6-way image classification set "Imagenes360" from GitHub (AgroJuan/Imagenes360); label vocabulary: aceptable, borrosa, correct, nitida, sobreexpuesta, subexpuesta.

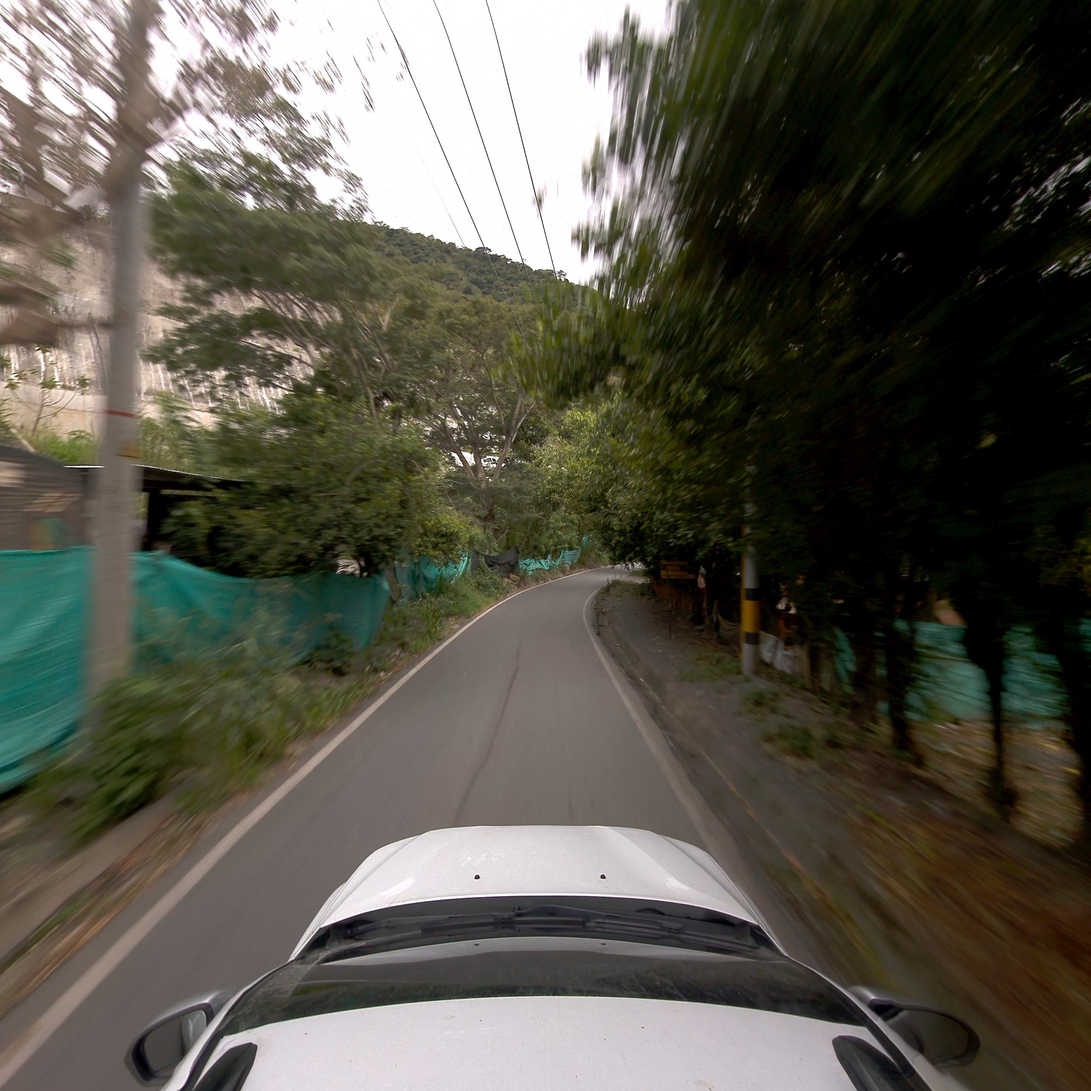
Label: correct

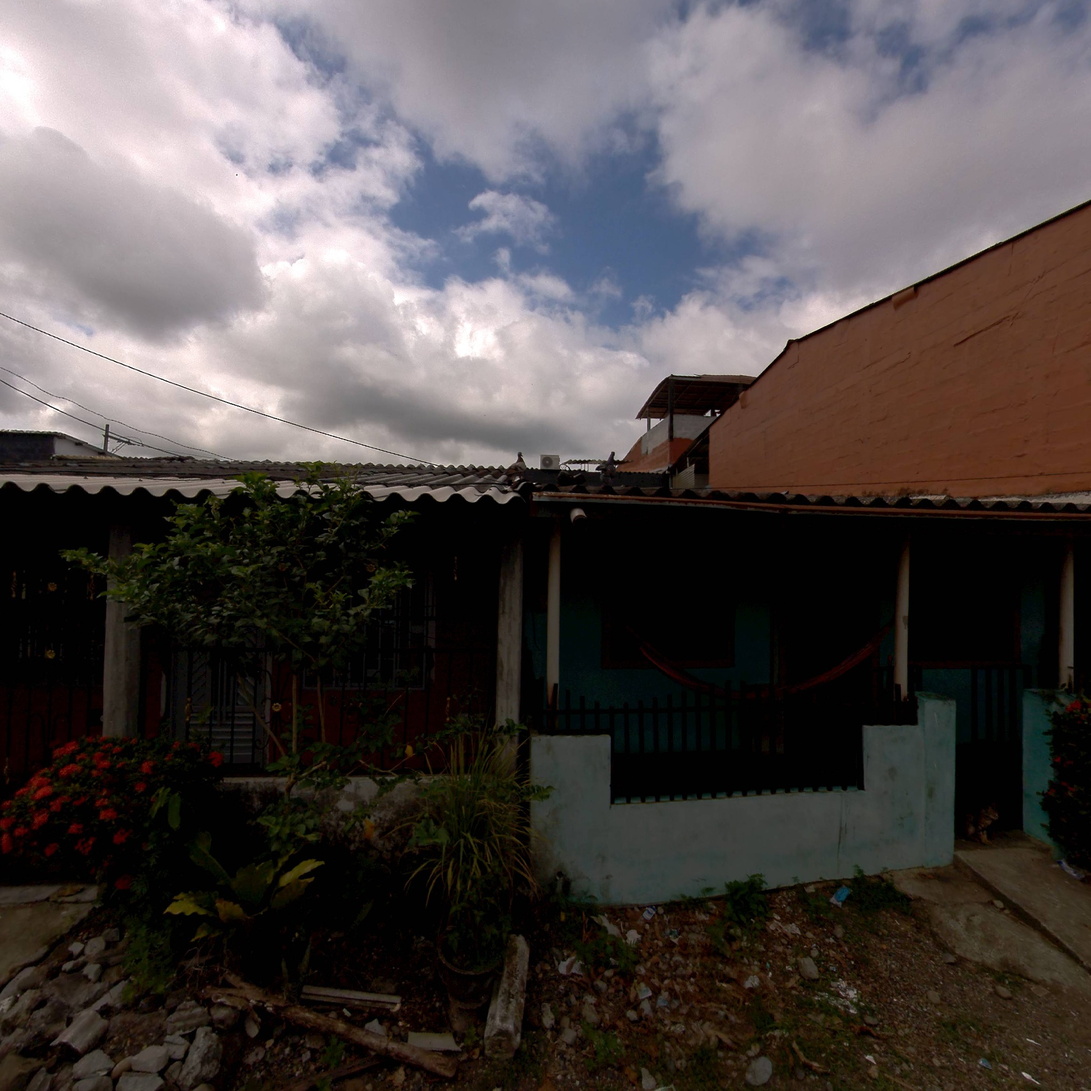
Label: subexpuesta

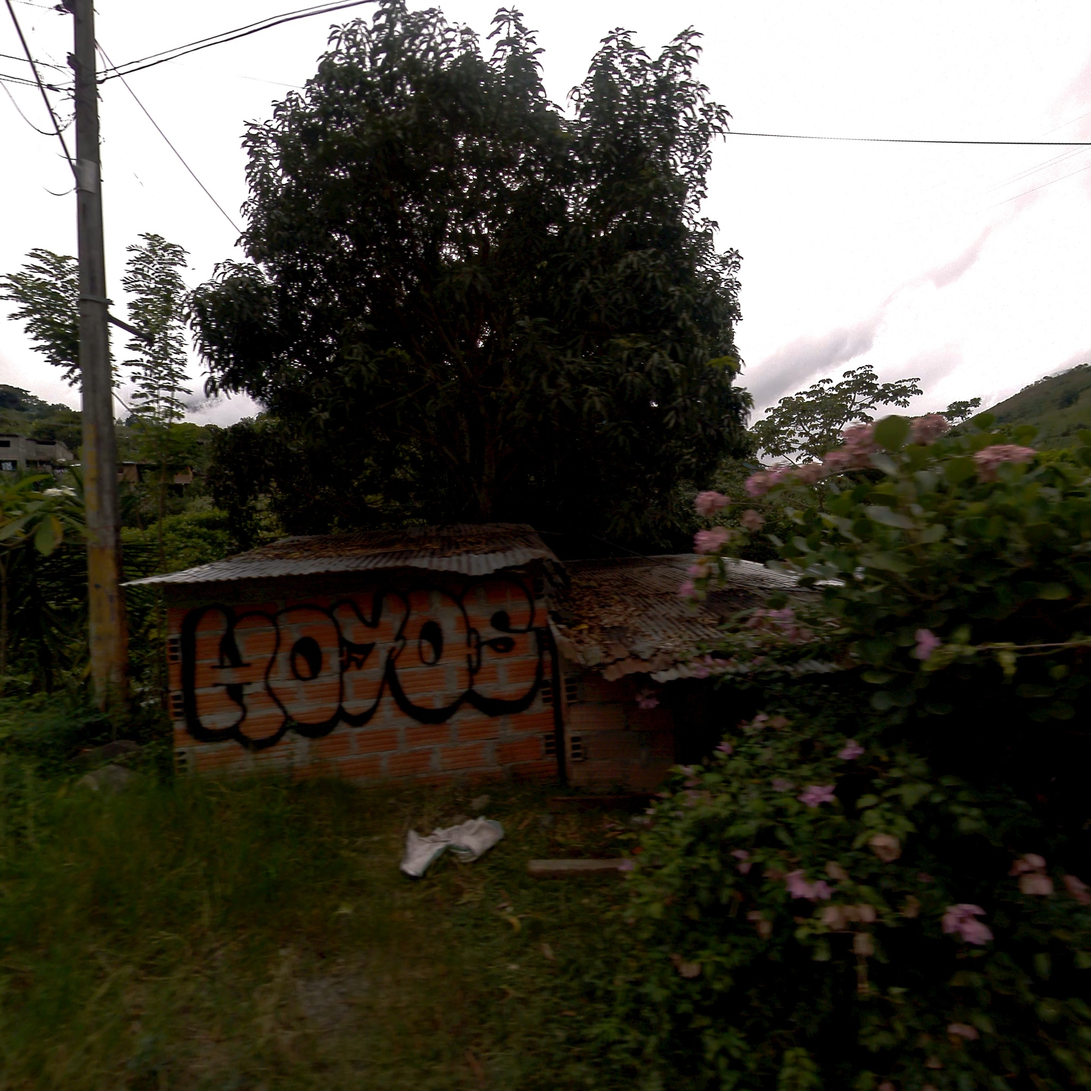
Label: correct

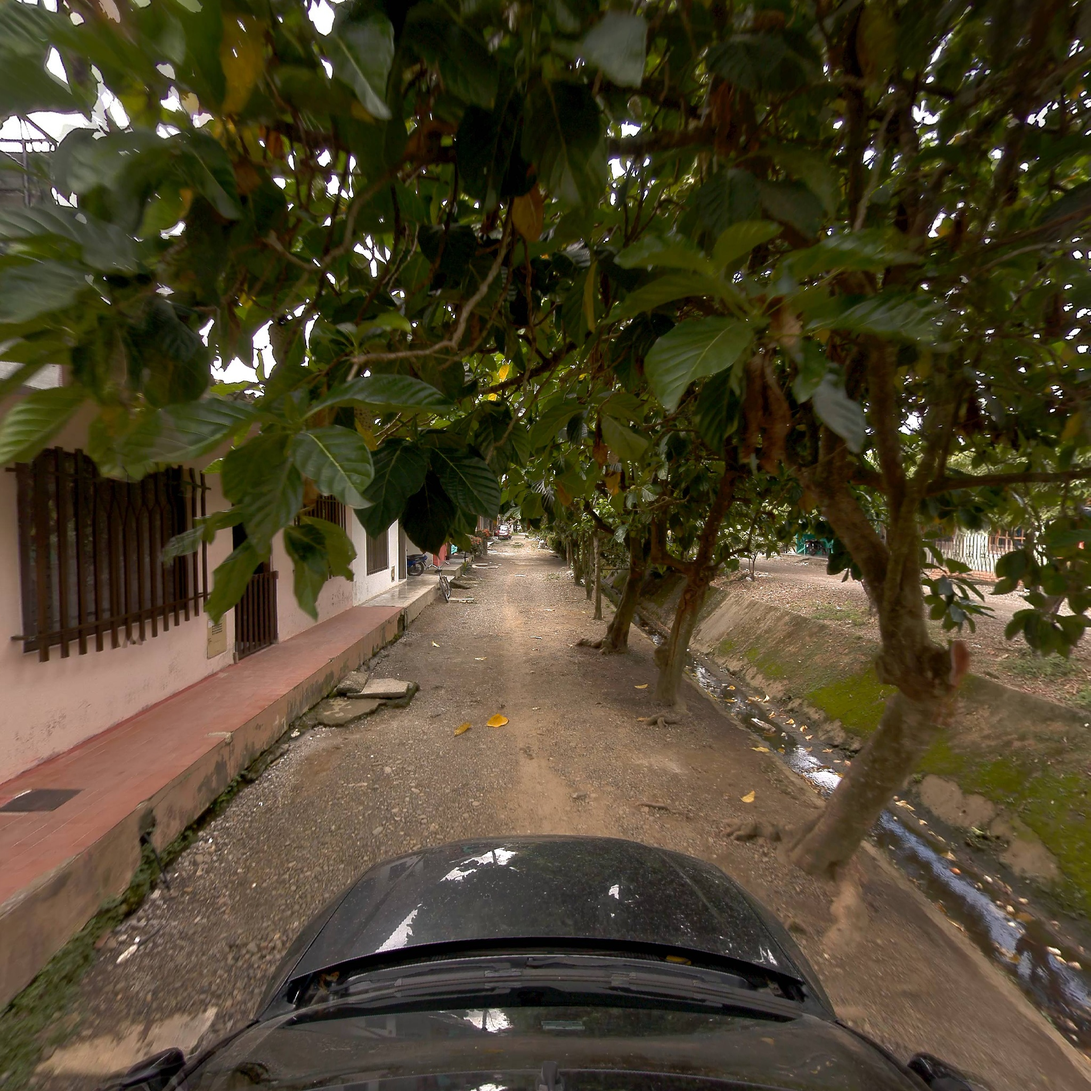
Label: aceptable

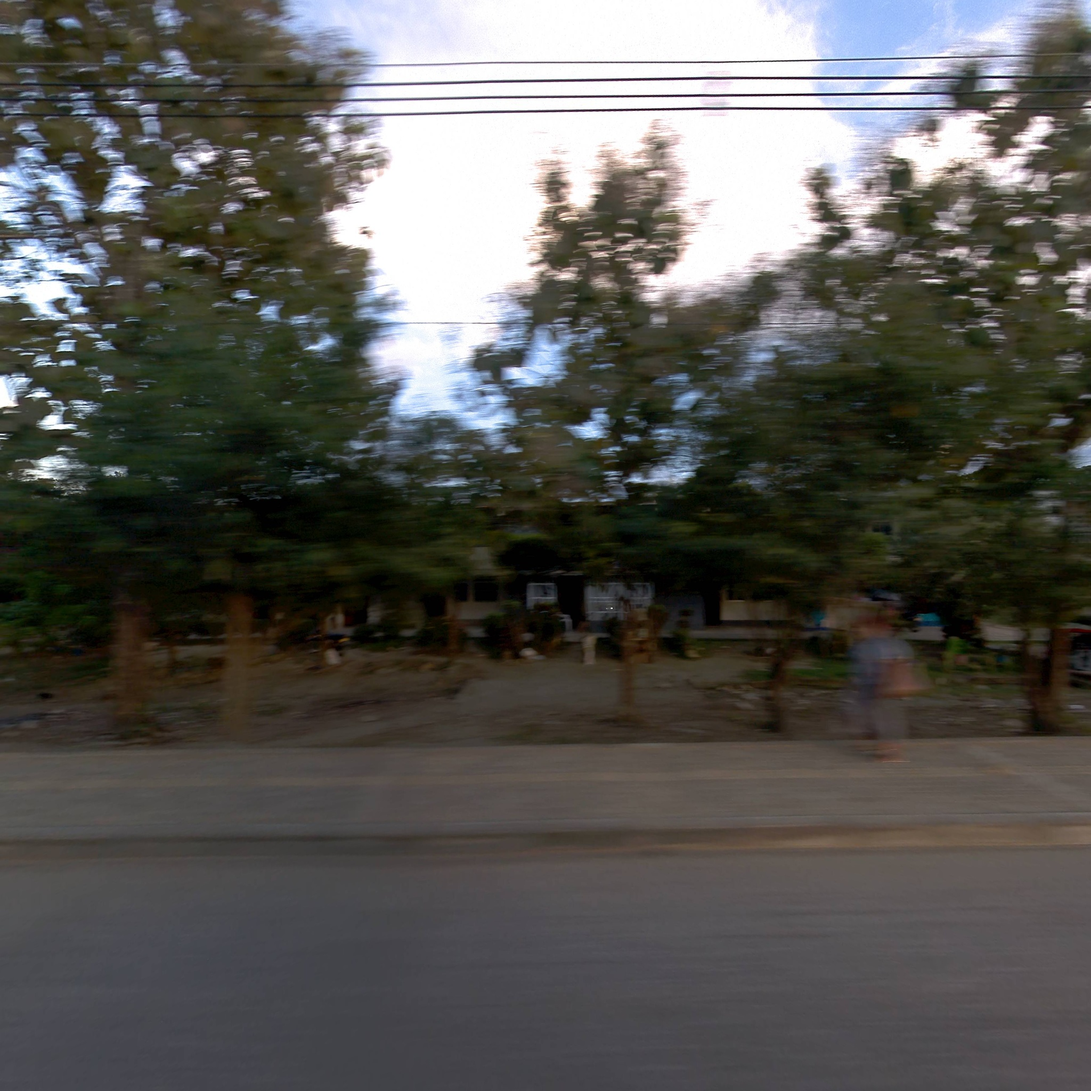
Label: borrosa

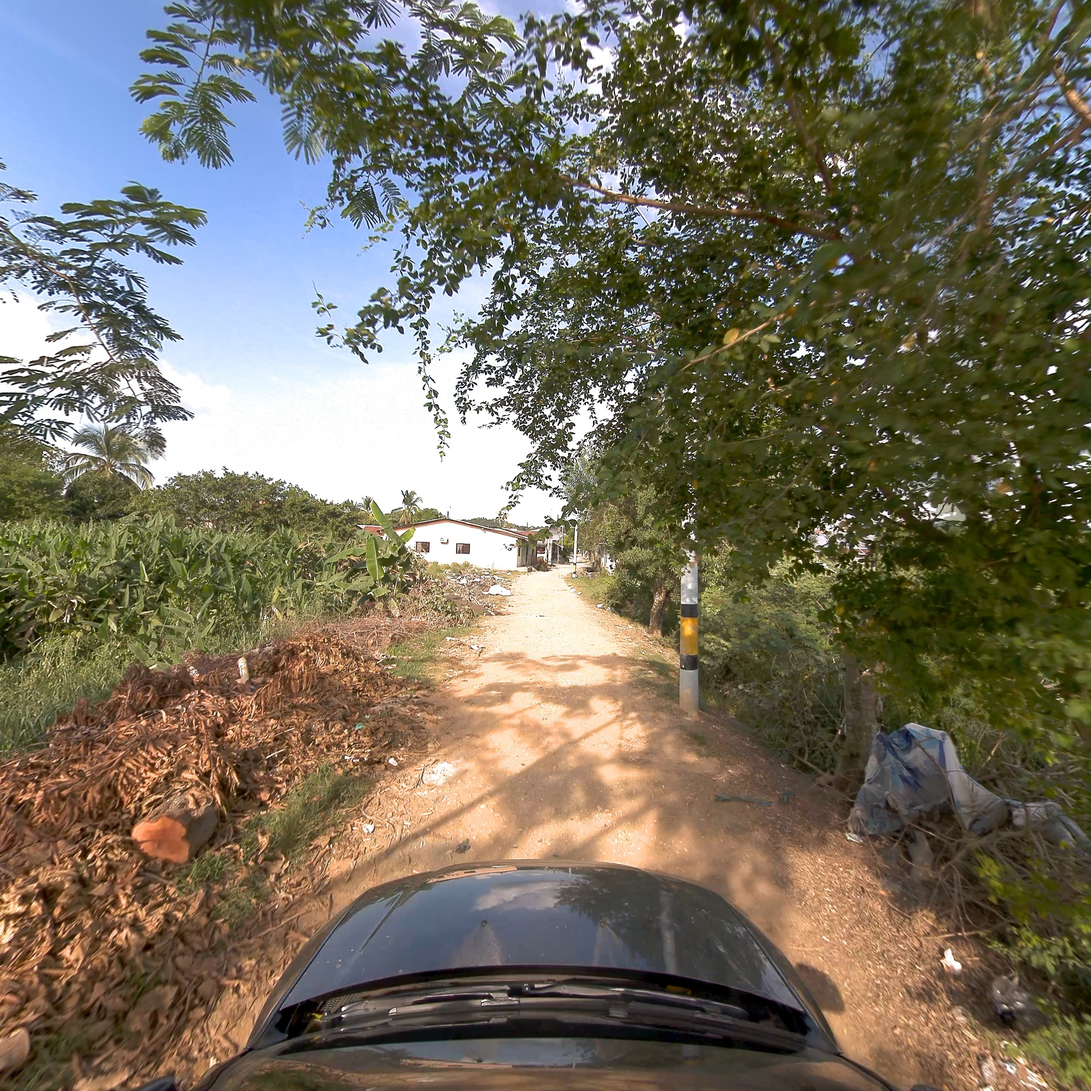
Label: nitida
